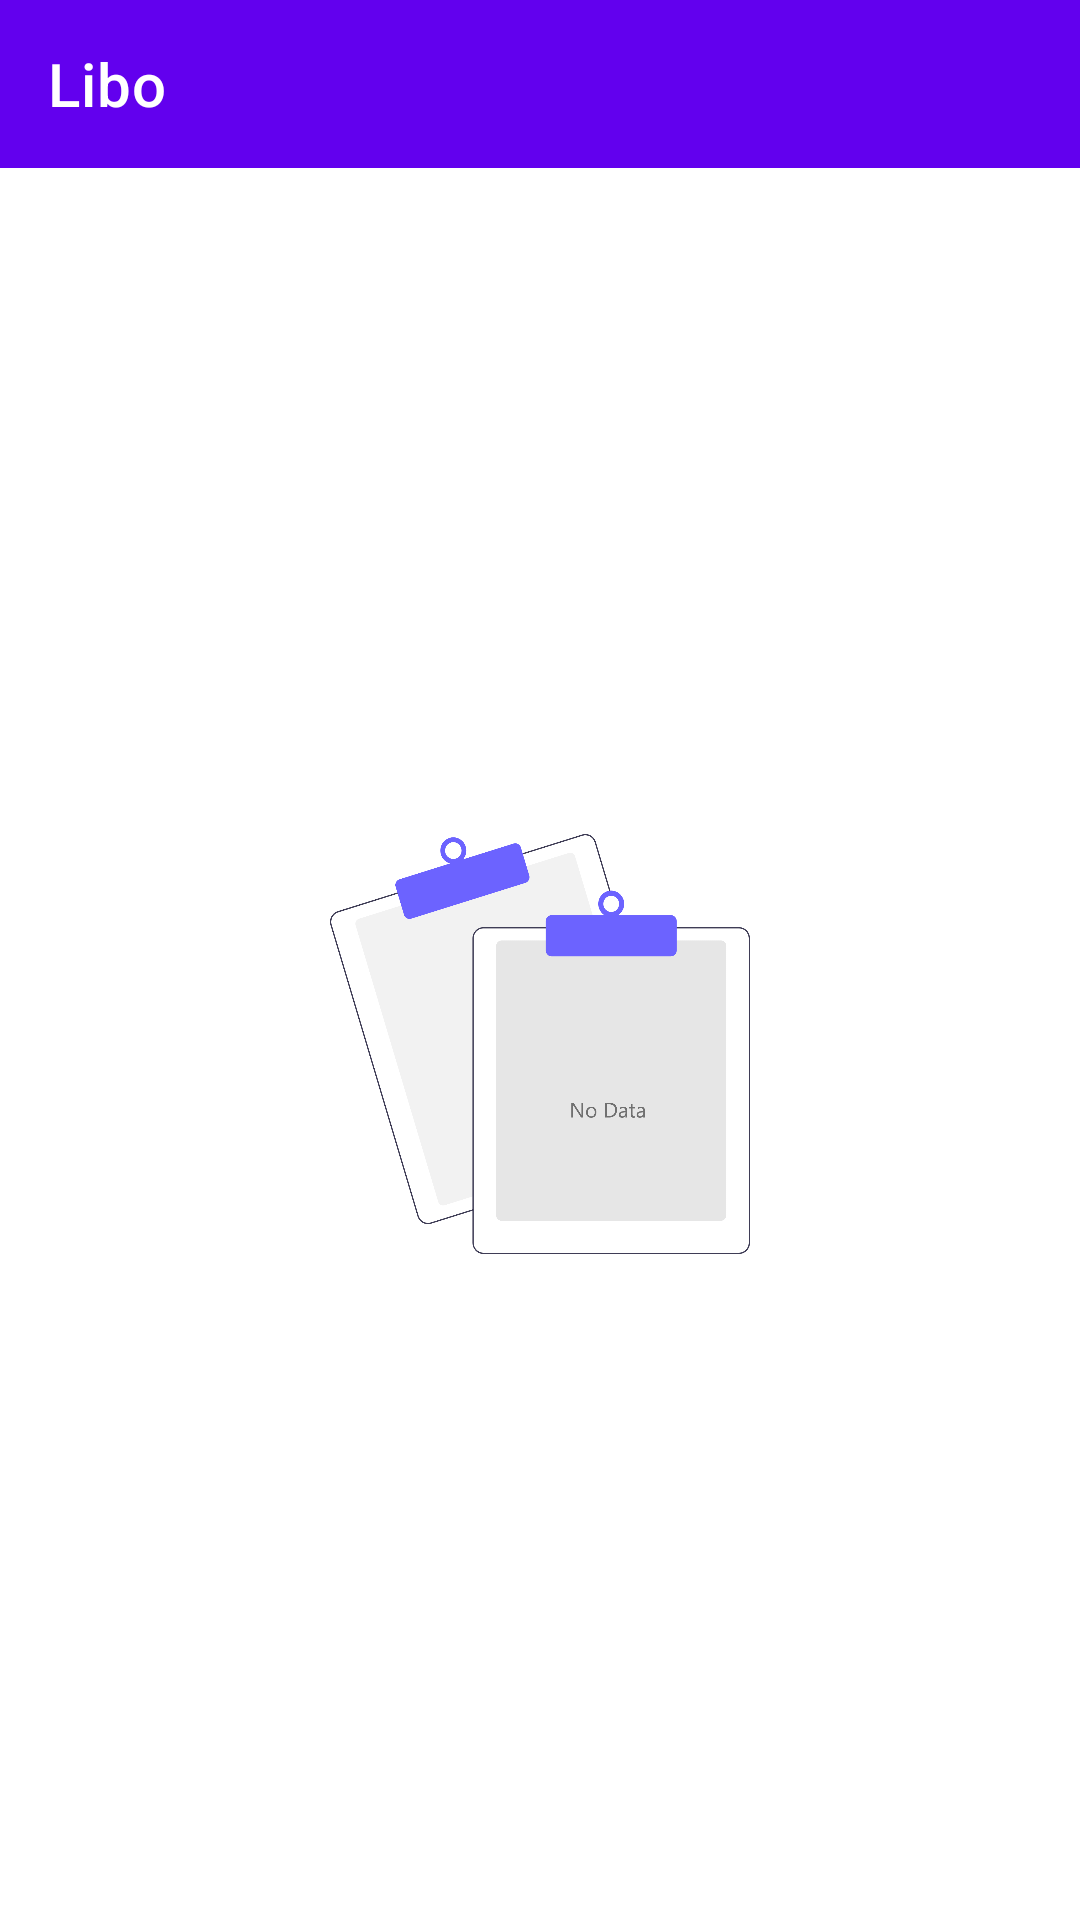

This screen was rendered from an Android layout file. Write that file and the resources it references.
<!-- AndroidManifest.xml: application theme Theme.Libo -->
<!-- res/layout/activity_library_notification.xml -->
<?xml version="1.0" encoding="utf-8"?>
<LinearLayout xmlns:android="http://schemas.android.com/apk/res/android"
    xmlns:app="http://schemas.android.com/apk/res-auto"
    xmlns:tools="http://schemas.android.com/tools"
    android:layout_width="match_parent"
    android:layout_height="match_parent"
    android:orientation="vertical"
    tools:context=".LibraryNotificationActivity">

    <com.google.android.material.appbar.AppBarLayout
        android:id="@+id/app_bar"
        android:layout_width="match_parent"
        android:layout_height="wrap_content">

        <com.google.android.material.appbar.MaterialToolbar
            android:id="@+id/toolbar"
            style="@style/Widget.MaterialComponents.Toolbar.Primary"
            android:layout_width="match_parent"
            android:layout_height="?attr/actionBarSize"
            app:title="@string/app_name" />

    </com.google.android.material.appbar.AppBarLayout>

    <RelativeLayout
        android:layout_width="match_parent"
        android:layout_height="match_parent">

        <androidx.recyclerview.widget.RecyclerView
            android:id="@+id/library_notification_recycler_view"
            android:layout_width="match_parent"
            android:layout_height="match_parent" />

        <ImageView
            android:id="@+id/no_data"
            android:layout_width="150dp"
            android:layout_height="140dp"
            android:layout_centerInParent="true"
            android:src="@drawable/empty" />

    </RelativeLayout>


</LinearLayout>
<!-- resources referenced by this layout -->
<resources>
  <!-- drawable empty: png bitmap (drawable, 152457 bytes) -->
  <string name="app_name">Libo</string>
  <style name="Theme.Libo" parent="Theme.MaterialComponents.DayNight.NoActionBar">
          
          <item name="colorPrimary">@color/purple_500</item>
          <item name="colorPrimaryVariant">@color/purple_700</item>
          <item name="colorOnPrimary">@color/white</item>
          
          <item name="colorSecondary">@color/teal_200</item>
          <item name="colorSecondaryVariant">@color/teal_700</item>
          <item name="colorOnSecondary">@color/black</item>
          
          <item name="android:statusBarColor" tools:targetApi="l">?attr/colorPrimaryVariant</item>
          
      </style>
  <!-- not gathered from this repository: default colours our renderer supplied (Android Studio template values) -->
  <color name="purple_500">#FF6200EE</color>
  <color name="purple_700">#FF3700B3</color>
  <color name="teal_200">#FF03DAC5</color>
  <color name="teal_700">#FF018786</color>
  <color name="black">#FF000000</color>
  <color name="white">#FFFFFFFF</color>
</resources>
